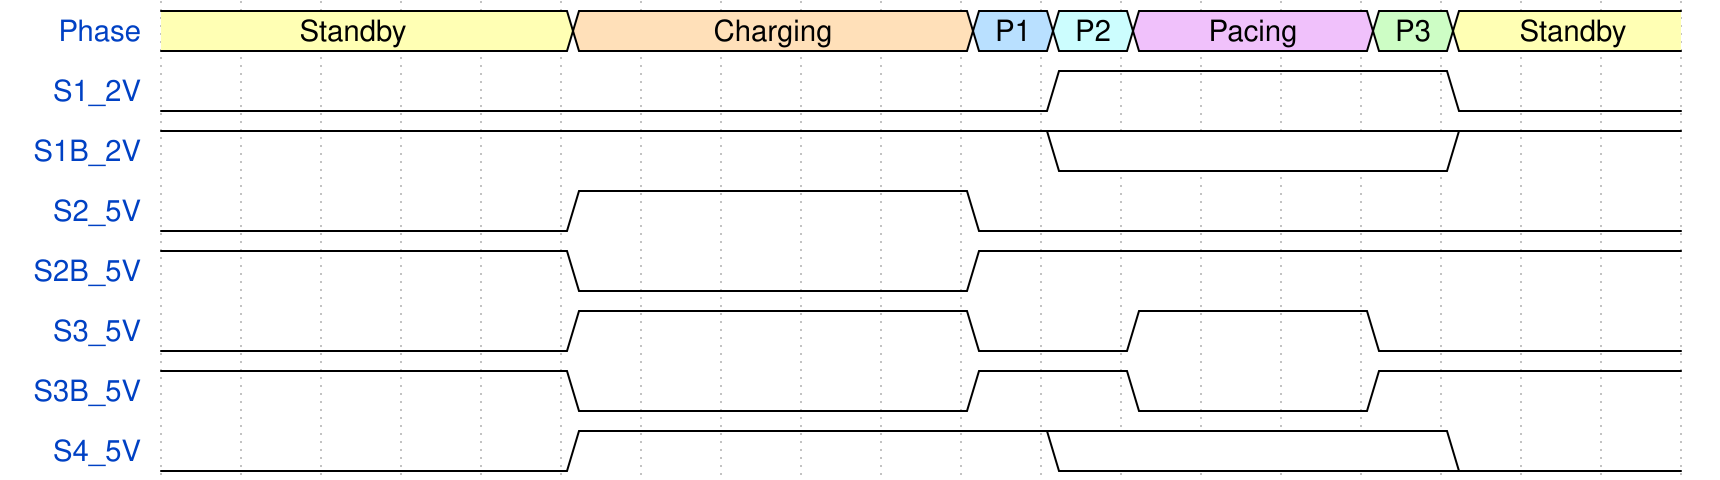

The timing diagram above was drawn with WaveDrom. Write its source.

{signal: [
  {name: 'Phase', wave: '3....4....568..73..', data:['Standby','Charging','P1','P2','Pacing', 'P3','Standby']},
  {name: 'S1_2V', wave: '0..........1....0..'},
  {name: 'S1B_2V', wave: '1..........2....1..'},
  {name: 'S2_5V', wave: '0....1....0........'},
  {name: 'S2B_5V', wave: '1....0....1........'},
  {name: 'S3_5V', wave: '0....1....0.1..0...'},
  {name: 'S3B_5V', wave: '1....0....1.0..1...'},
  {name: 'S4_5V', wave: '0....1.....2....0..'}
],}